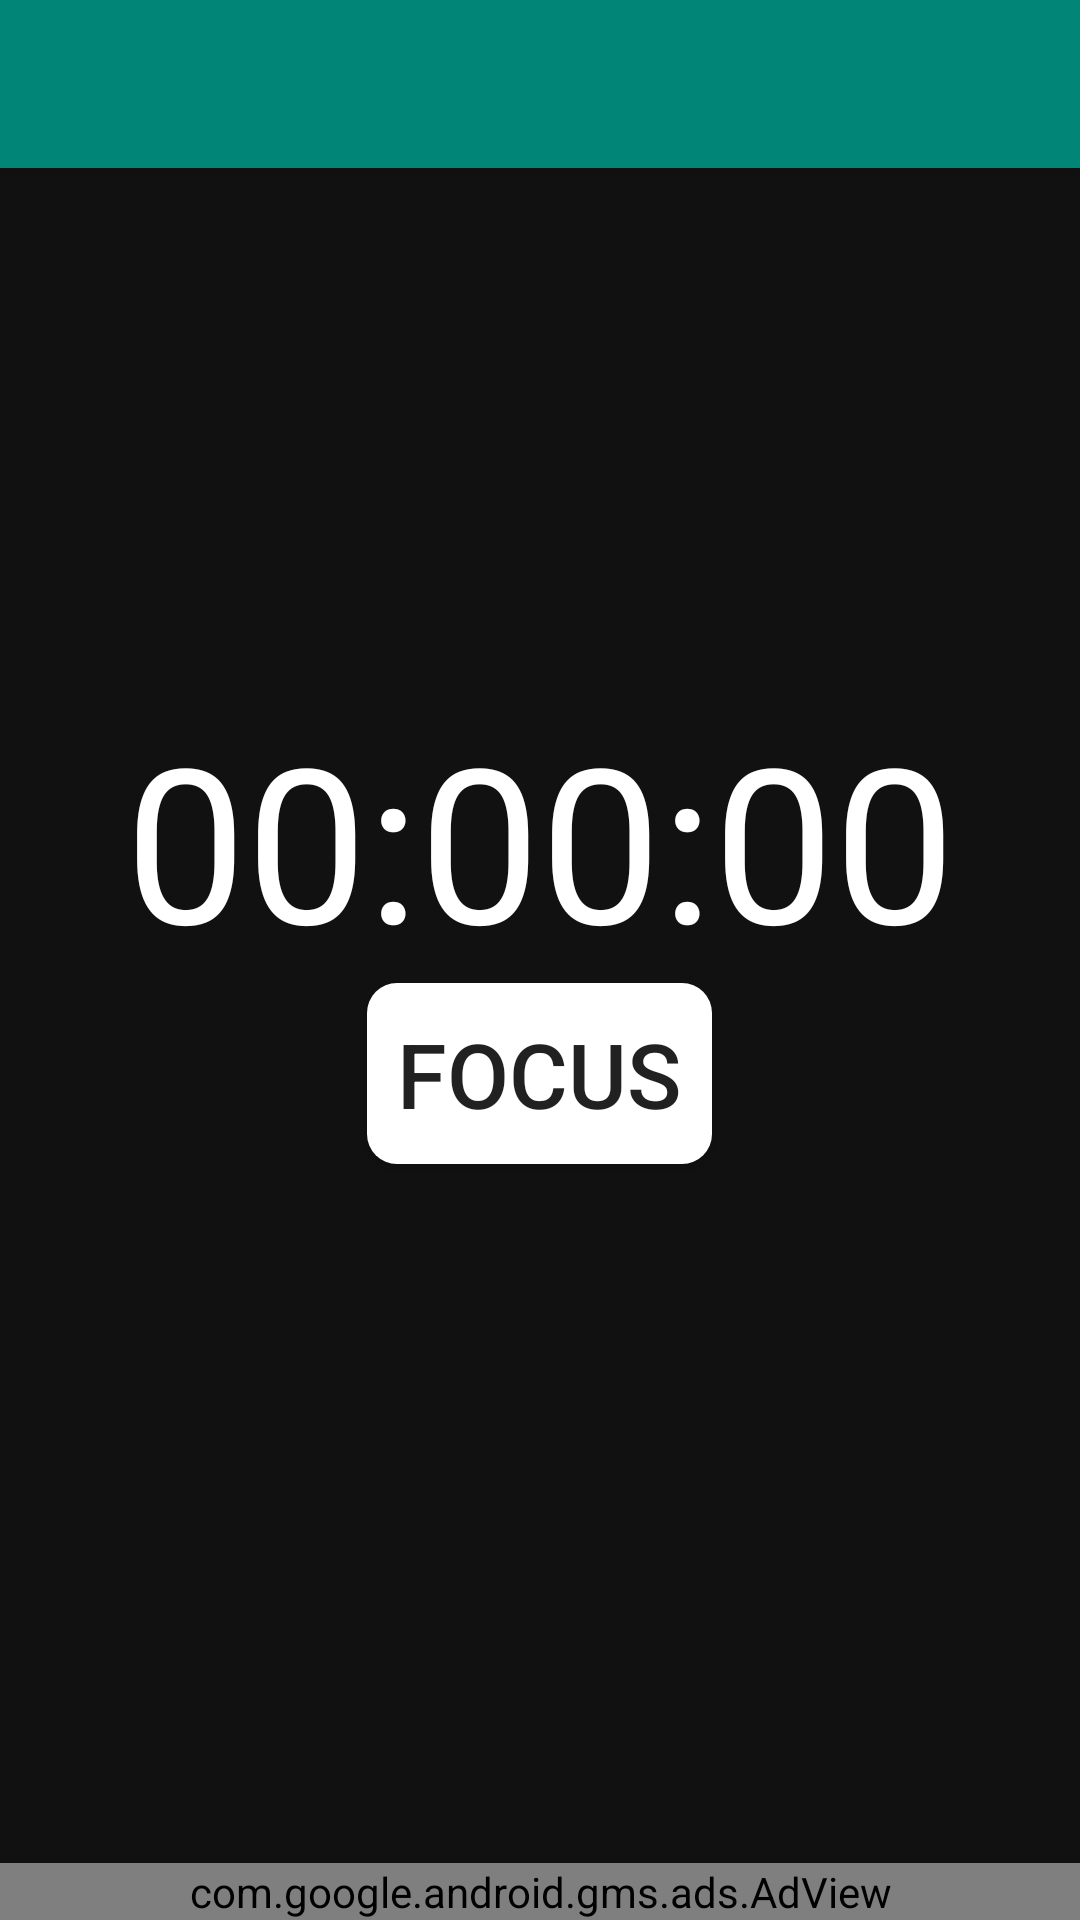

Produce the Android XML layout that renders to this screen, including the resource entries it uses.
<!-- AndroidManifest.xml: application theme Theme.AppCompat.Light.NoActionBar -->
<!-- res/layout/activity_focus.xml -->
<?xml version="1.0" encoding="utf-8"?>
<RelativeLayout xmlns:android="http://schemas.android.com/apk/res/android"
    xmlns:tools="http://schemas.android.com/tools"
    android:layout_width="match_parent"
    android:layout_height="wrap_content"
    xmlns:app="http://schemas.android.com/apk/res-auto"
    android:background="@color/colorBackground"
    tools:context=".Focus"
    android:orientation="vertical">

    <androidx.appcompat.widget.Toolbar
        android:id="@+id/my_toolbar"
        android:textAlignment="center"
        android:layout_width="match_parent"
        android:layout_height="?attr/actionBarSize"
        android:background="@color/colorHeader"
        app:titleTextColor="@color/colorText"
        android:elevation="4dp"
        android:theme="@style/ThemeOverlay.AppCompat.ActionBar"/>

    <LinearLayout
        android:layout_width="match_parent"
        android:layout_height="wrap_content"
        android:layout_centerInParent="true"
        android:gravity="center"
        android:orientation="vertical"
        android:foregroundGravity="center"
        android:layout_gravity="center">
        <TextView
            android:layout_width="wrap_content"
            android:layout_height="wrap_content"
            android:text=""
            android:textColor="@color/colorText"
            android:id="@+id/message"
            android:textSize="30sp"
            />
        <TextView
            android:layout_width="wrap_content"
            android:layout_height="wrap_content"
            android:text="00:00:00"
            android:textSize="72sp"
            android:textColor="@color/colorText"
            android:id="@+id/timer"
            android:layout_gravity="center"/>
        <Button
            android:layout_width="wrap_content"
            android:layout_height="wrap_content"
            android:text="FOCUS"
            android:textSize="30sp"
            android:background="@drawable/custom_button"
            android:id="@+id/focusButton"
            android:visibility="visible"
            android:onClick="onFocusClick"/>
        <LinearLayout
            android:layout_width="wrap_content"
            android:layout_height="wrap_content"
            android:orientation="horizontal"
            android:layout_gravity="center"
            android:layout_below="@+id/timer"
            android:id="@+id/buttonLayout"
            android:visibility="invisible">
            <Button
                android:layout_width="wrap_content"
                android:layout_height="wrap_content"
                android:text="RESET"
                android:textSize="30sp"
                android:id="@+id/restartButton"
                android:layout_marginRight="30sp"
                android:background="@drawable/custom_button"
                android:onClick="onRestartClick"/>
            <Button
                android:layout_width="wrap_content"
                android:layout_height="wrap_content"
                android:text="PAUSE"
                android:textSize="30sp"
                android:background="@drawable/custom_button"
                android:id="@+id/pauseButton"
                android:onClick="onPauseClick"/>

        </LinearLayout>
    </LinearLayout>
    <com.google.android.gms.ads.AdView
        xmlns:ads="http://schemas.android.com/apk/res-auto"
        android:id="@+id/adView"
        android:layout_width="match_parent"
        android:layout_height="wrap_content"
        ads:adSize="BANNER"
        ads:adUnitId="ca-app-pub-2716559875596682/6479207582"
        android:layout_gravity="center"
        android:layout_alignParentBottom="true" />
</RelativeLayout>
<!-- resources referenced by this layout -->
<resources>
  <color name="colorBackground">#111111</color>
  <color name="colorHeader">#008577</color>
  <color name="colorText">#FFFFFF</color>
  <!-- drawable custom_button (drawable) -->
  <?xml version="1.0" encoding="utf-8"?>
  <shape xmlns:android="http://schemas.android.com/apk/res/android" android:shape="rectangle">
      <solid android:color="@color/colorButtons"/>
      <padding android:bottom="10sp" android:left="10sp" android:right="10sp" android:top="10sp"/>
      <corners android:radius="10sp"/>
  </shape>
  <color name="colorButtons">#ffffff</color>
</resources>
